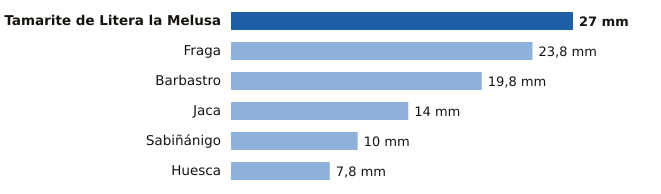

Data behind this chart, as committed beside it:
estacion, provincia, mm
Tamarite de Litera la Melusa, Huesca, 27.0
Fraga, Huesca, 23.8
Barbastro, Huesca, 19.8
Jaca, Huesca, 14.0
Sabiñánigo, Huesca, 10.0
Huesca, Huesca, 7.8
